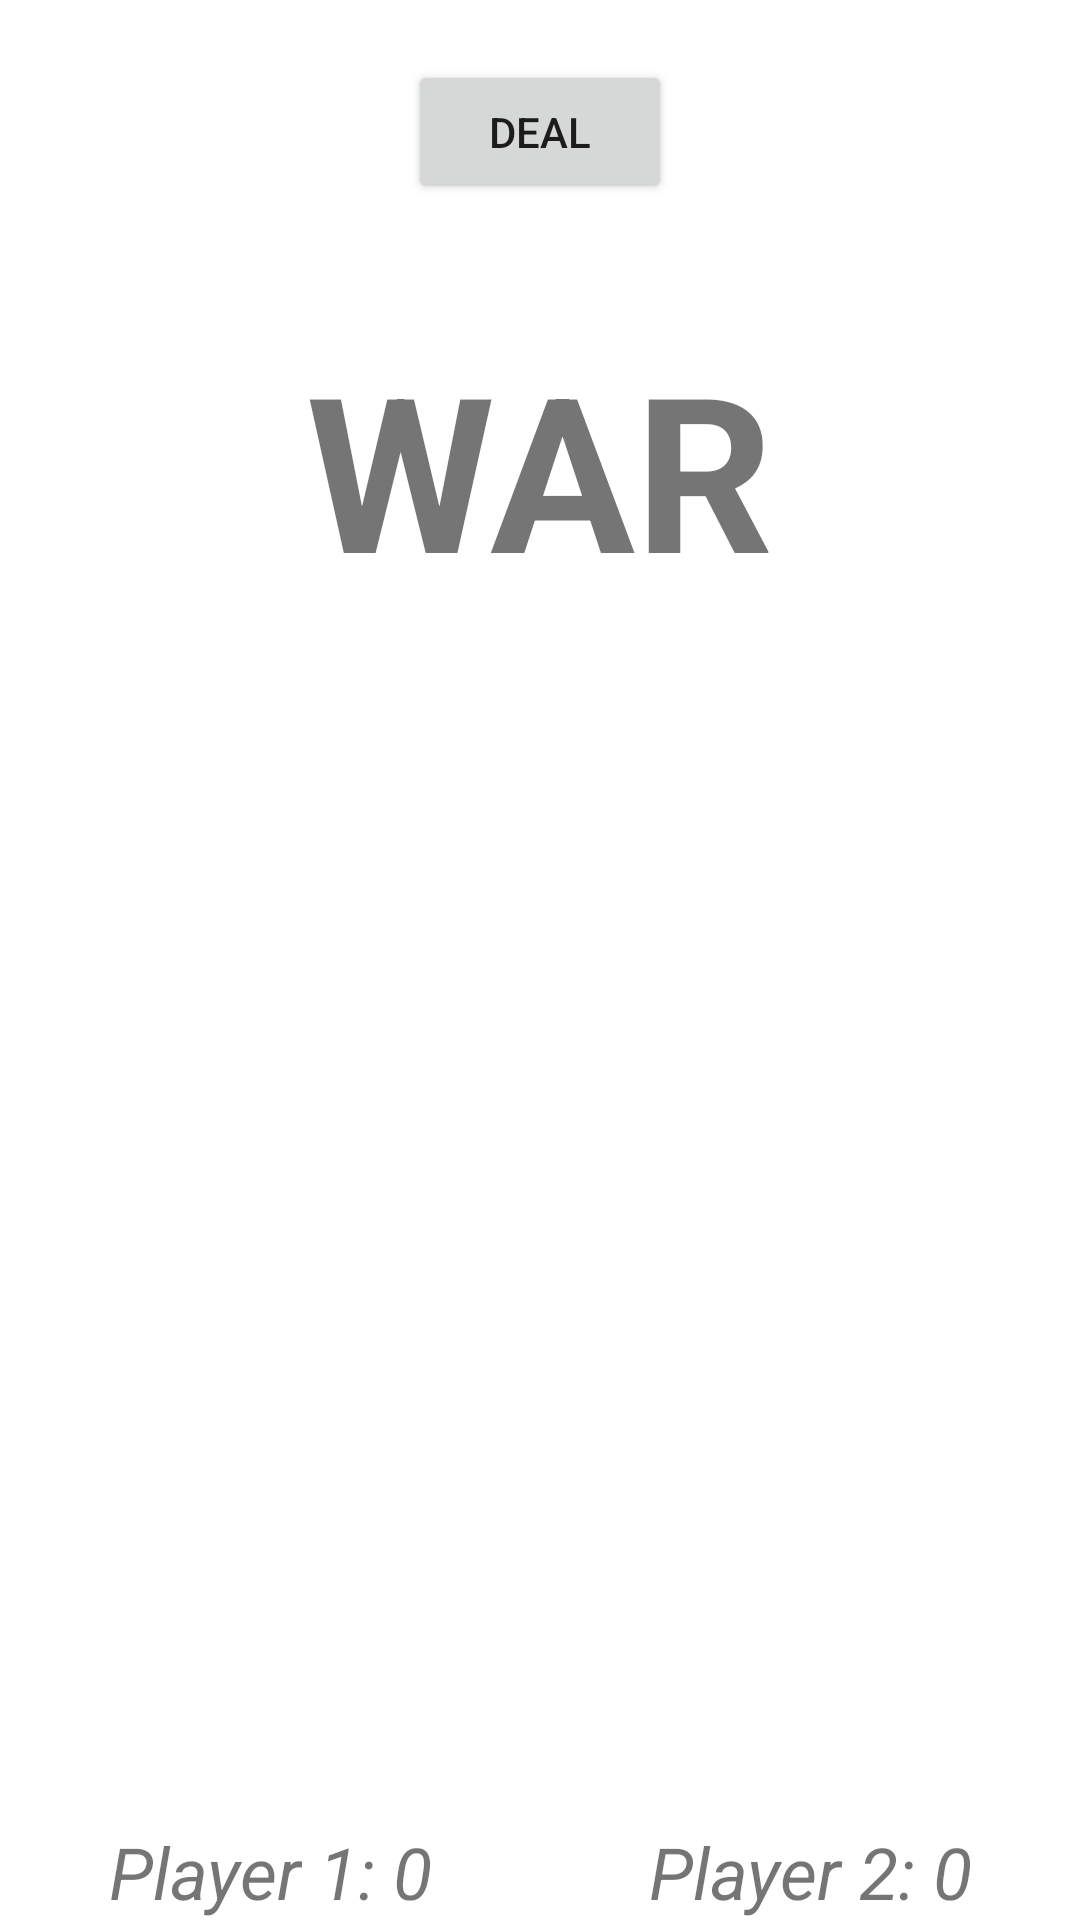

Reconstruct the res/layout file that produces this screen, plus the resources it refers to.
<!-- AndroidManifest.xml: application theme Theme.GamingHub -->
<!-- res/layout/activity_war_game.xml -->
<?xml version="1.0" encoding="utf-8"?>
<RelativeLayout xmlns:android="http://schemas.android.com/apk/res/android"
    xmlns:app="http://schemas.android.com/apk/res-auto"
    xmlns:tools="http://schemas.android.com/tools"
    android:layout_width="match_parent"
    android:layout_height="match_parent"
    tools:context=".WarGame">

    <LinearLayout
        android:id="@+id/lay_cards"
        android:layout_width="match_parent"
        android:layout_height="wrap_content"
        android:layout_alignParentTop="true"
        android:orientation="horizontal">

        <ImageView
            android:id="@+id/iv_card1"
            android:layout_width="wrap_content"
            android:layout_height="wrap_content"
            android:layout_weight="1"
            android:scaleType="centerInside"
            android:src="@drawable/card_back" />

        <ImageView
            android:id="@+id/iv_card2"
            android:layout_width="wrap_content"
            android:layout_height="wrap_content"
            android:layout_weight="1"
            android:scaleType="centerInside"
            android:src="@drawable/card_back" />
    </LinearLayout>

    <Button
        android:id="@+id/b_deal"
        android:layout_width="wrap_content"
        android:layout_height="wrap_content"
        android:layout_below="@id/lay_cards"
        android:layout_centerHorizontal="true"
        android:layout_marginTop="20dp"
        android:text="Deal" />

    <LinearLayout
        android:id="@+id/lay_points"
        android:layout_width="match_parent"
        android:layout_height="wrap_content"
        android:layout_alignParentBottom="true"
        android:orientation="horizontal">

        <TextView
            android:id="@+id/tv_player1"
            android:layout_width="wrap_content"
            android:layout_height="wrap_content"
            android:layout_weight="1"
            android:gravity="center"
            android:text="Player 1: 0"
            android:textSize="24sp"
            android:textStyle="italic" />

        <TextView
            android:id="@+id/tv_player2"
            android:layout_width="wrap_content"
            android:layout_height="wrap_content"
            android:layout_weight="1"
            android:gravity="center"
            android:text="Player 2: 0"
            android:textSize="24sp"
            android:textStyle="italic" />
    </LinearLayout>

    <TextView
        android:id="@+id/tv_war"
        android:layout_width="wrap_content"
        android:layout_height="wrap_content"
        android:layout_below="@id/b_deal"
        android:layout_centerHorizontal="true"
        android:layout_marginTop="40dp"
        android:text="WAR"
        android:textSize="72sp"
        android:textStyle="bold" />
</RelativeLayout>
<!-- resources referenced by this layout -->
<resources>
  <style name="Theme.GamingHub" parent="Theme.MaterialComponents.DayNight.DarkActionBar">
          
          <item name="colorPrimary">@color/purple_500</item>
          <item name="colorPrimaryVariant">@color/purple_700</item>
          <item name="colorOnPrimary">@color/white</item>
          
          <item name="colorSecondary">@color/teal_200</item>
          <item name="colorSecondaryVariant">@color/teal_700</item>
          <item name="colorOnSecondary">@color/black</item>
          
          <item name="android:statusBarColor" tools:targetApi="l">?attr/colorPrimaryVariant</item>
          
      </style>
  <!-- not gathered from this repository: default colours our renderer supplied (Android Studio template values) -->
  <color name="purple_500">#FF6200EE</color>
  <color name="purple_700">#FF3700B3</color>
  <color name="teal_200">#FF03DAC5</color>
  <color name="teal_700">#FF018786</color>
  <color name="black">#FF000000</color>
  <color name="white">#FFFFFFFF</color>
</resources>
